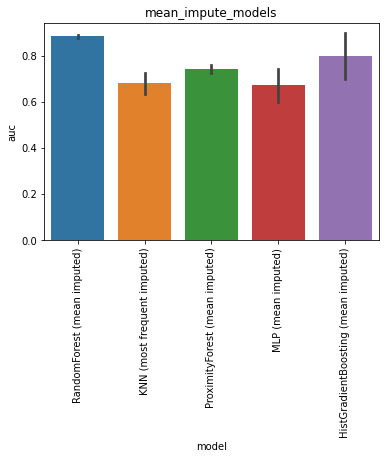

Data behind this chart, as committed beside it:
, model, auc, model_train_nan, imputer, chain, group, seed, epitope, species, train_alpha_only, train_beta_only, train_both, train_non, train_total, test_total, df_size, gene_features, missing_indicator, test_nr, improvement
0, RandomForest (mean imputed), 0.8826, True, , both, mean_impute_models, 0.0, GILGFVFTL, HomoSapiens, 8.0, 23.0, 9.0, 0.0, 40.0, 108.0, 50.0, , False, 1, -0.00131
1, RandomForest (mean imputed), 0.8726, True, , both, mean_impute_models, 1.0, GILGFVFTL, HomoSapiens, 12.0, 21.0, 7.0, 0.0, 40.0, 108.0, 50.0, , False, 1, -0.01131
2, RandomForest (mean imputed), 0.8878, True, , both, mean_impute_models, 2.0, GILGFVFTL, HomoSapiens, 13.0, 20.0, 7.0, 0.0, 40.0, 108.0, 50.0, , False, 1, 0.003862
3, RandomForest (mean imputed), 0.8886, True, , both, mean_impute_models, 3.0, GILGFVFTL, HomoSapiens, 11.0, 22.0, 7.0, 0.0, 40.0, 108.0, 50.0, , False, 1, 0.004724
4, RandomForest (mean imputed), 0.8879, True, , both, mean_impute_models, 4.0, GILGFVFTL, HomoSapiens, 10.0, 22.0, 8.0, 0.0, 40.0, 108.0, 50.0, , False, 1, 0.004034
0, KNN (most frequent imputed), 0.6722, True, , both, mean_impute_models, 0.0, GILGFVFTL, HomoSapiens, 8.0, 23.0, 9.0, 0.0, 40.0, 108.0, 50.0, , False, 2, -0.2117
1, KNN (most frequent imputed), 0.6034, True, , both, mean_impute_models, 1.0, GILGFVFTL, HomoSapiens, 12.0, 21.0, 7.0, 0.0, 40.0, 108.0, 50.0, , False, 2, -0.2804
2, KNN (most frequent imputed), 0.6669, True, , both, mean_impute_models, 2.0, GILGFVFTL, HomoSapiens, 13.0, 20.0, 7.0, 0.0, 40.0, 108.0, 50.0, , False, 2, -0.217
3, KNN (most frequent imputed), 0.735, True, , both, mean_impute_models, 3.0, GILGFVFTL, HomoSapiens, 11.0, 22.0, 7.0, 0.0, 40.0, 108.0, 50.0, , False, 2, -0.1489
4, KNN (most frequent imputed), 0.7219, True, , both, mean_impute_models, 4.0, GILGFVFTL, HomoSapiens, 10.0, 22.0, 8.0, 0.0, 40.0, 108.0, 50.0, , False, 2, -0.162
0, ProximityForest (mean imputed), 0.7164, True, , both, mean_impute_models, 0.0, GILGFVFTL, HomoSapiens, 8.0, 23.0, 9.0, 0.0, 40.0, 108.0, 50.0, , False, 3, -0.1675
1, ProximityForest (mean imputed), 0.7479, True, , both, mean_impute_models, 1.0, GILGFVFTL, HomoSapiens, 12.0, 21.0, 7.0, 0.0, 40.0, 108.0, 50.0, , False, 3, -0.136
2, ProximityForest (mean imputed), 0.7355, True, , both, mean_impute_models, 2.0, GILGFVFTL, HomoSapiens, 13.0, 20.0, 7.0, 0.0, 40.0, 108.0, 50.0, , False, 3, -0.1484
3, ProximityForest (mean imputed), 0.7419, True, , both, mean_impute_models, 3.0, GILGFVFTL, HomoSapiens, 11.0, 22.0, 7.0, 0.0, 40.0, 108.0, 50.0, , False, 3, -0.142
4, ProximityForest (mean imputed), 0.7719, True, , both, mean_impute_models, 4.0, GILGFVFTL, HomoSapiens, 10.0, 22.0, 8.0, 0.0, 40.0, 108.0, 50.0, , False, 3, -0.112
0, MLP (mean imputed), 0.7472, True, , both, mean_impute_models, 0.0, GILGFVFTL, HomoSapiens, 8.0, 23.0, 9.0, 0.0, 40.0, 108.0, 50.0, , False, 4, -0.1367
1, MLP (mean imputed), 0.7417, True, , both, mean_impute_models, 1.0, GILGFVFTL, HomoSapiens, 12.0, 21.0, 7.0, 0.0, 40.0, 108.0, 50.0, , False, 4, -0.1422
2, MLP (mean imputed), 0.5476, True, , both, mean_impute_models, 2.0, GILGFVFTL, HomoSapiens, 13.0, 20.0, 7.0, 0.0, 40.0, 108.0, 50.0, , False, 4, -0.3363
3, MLP (mean imputed), 0.6693, True, , both, mean_impute_models, 3.0, GILGFVFTL, HomoSapiens, 11.0, 22.0, 7.0, 0.0, 40.0, 108.0, 50.0, , False, 4, -0.2146
4, MLP (mean imputed), 0.6503, True, , both, mean_impute_models, 4.0, GILGFVFTL, HomoSapiens, 10.0, 22.0, 8.0, 0.0, 40.0, 108.0, 50.0, , False, 4, -0.2336
0, HistGradientBoosting (mean imputed), 0.6319, True, , both, mean_impute_models, 0.0, GILGFVFTL, HomoSapiens, 8.0, 23.0, 9.0, 0.0, 40.0, 108.0, 50.0, , False, 5, -0.252
1, HistGradientBoosting (mean imputed), 0.9031, True, , both, mean_impute_models, 1.0, GILGFVFTL, HomoSapiens, 12.0, 21.0, 7.0, 0.0, 40.0, 108.0, 50.0, , False, 5, 0.01921
2, HistGradientBoosting (mean imputed), 0.8597, True, , both, mean_impute_models, 2.0, GILGFVFTL, HomoSapiens, 13.0, 20.0, 7.0, 0.0, 40.0, 108.0, 50.0, , False, 5, -0.02424
3, HistGradientBoosting (mean imputed), 0.855, True, , both, mean_impute_models, 3.0, GILGFVFTL, HomoSapiens, 11.0, 22.0, 7.0, 0.0, 40.0, 108.0, 50.0, , False, 5, -0.0289
4, HistGradientBoosting (mean imputed), 0.7405, True, , both, mean_impute_models, 4.0, GILGFVFTL, HomoSapiens, 10.0, 22.0, 8.0, 0.0, 40.0, 108.0, 50.0, , False, 5, -0.1434
